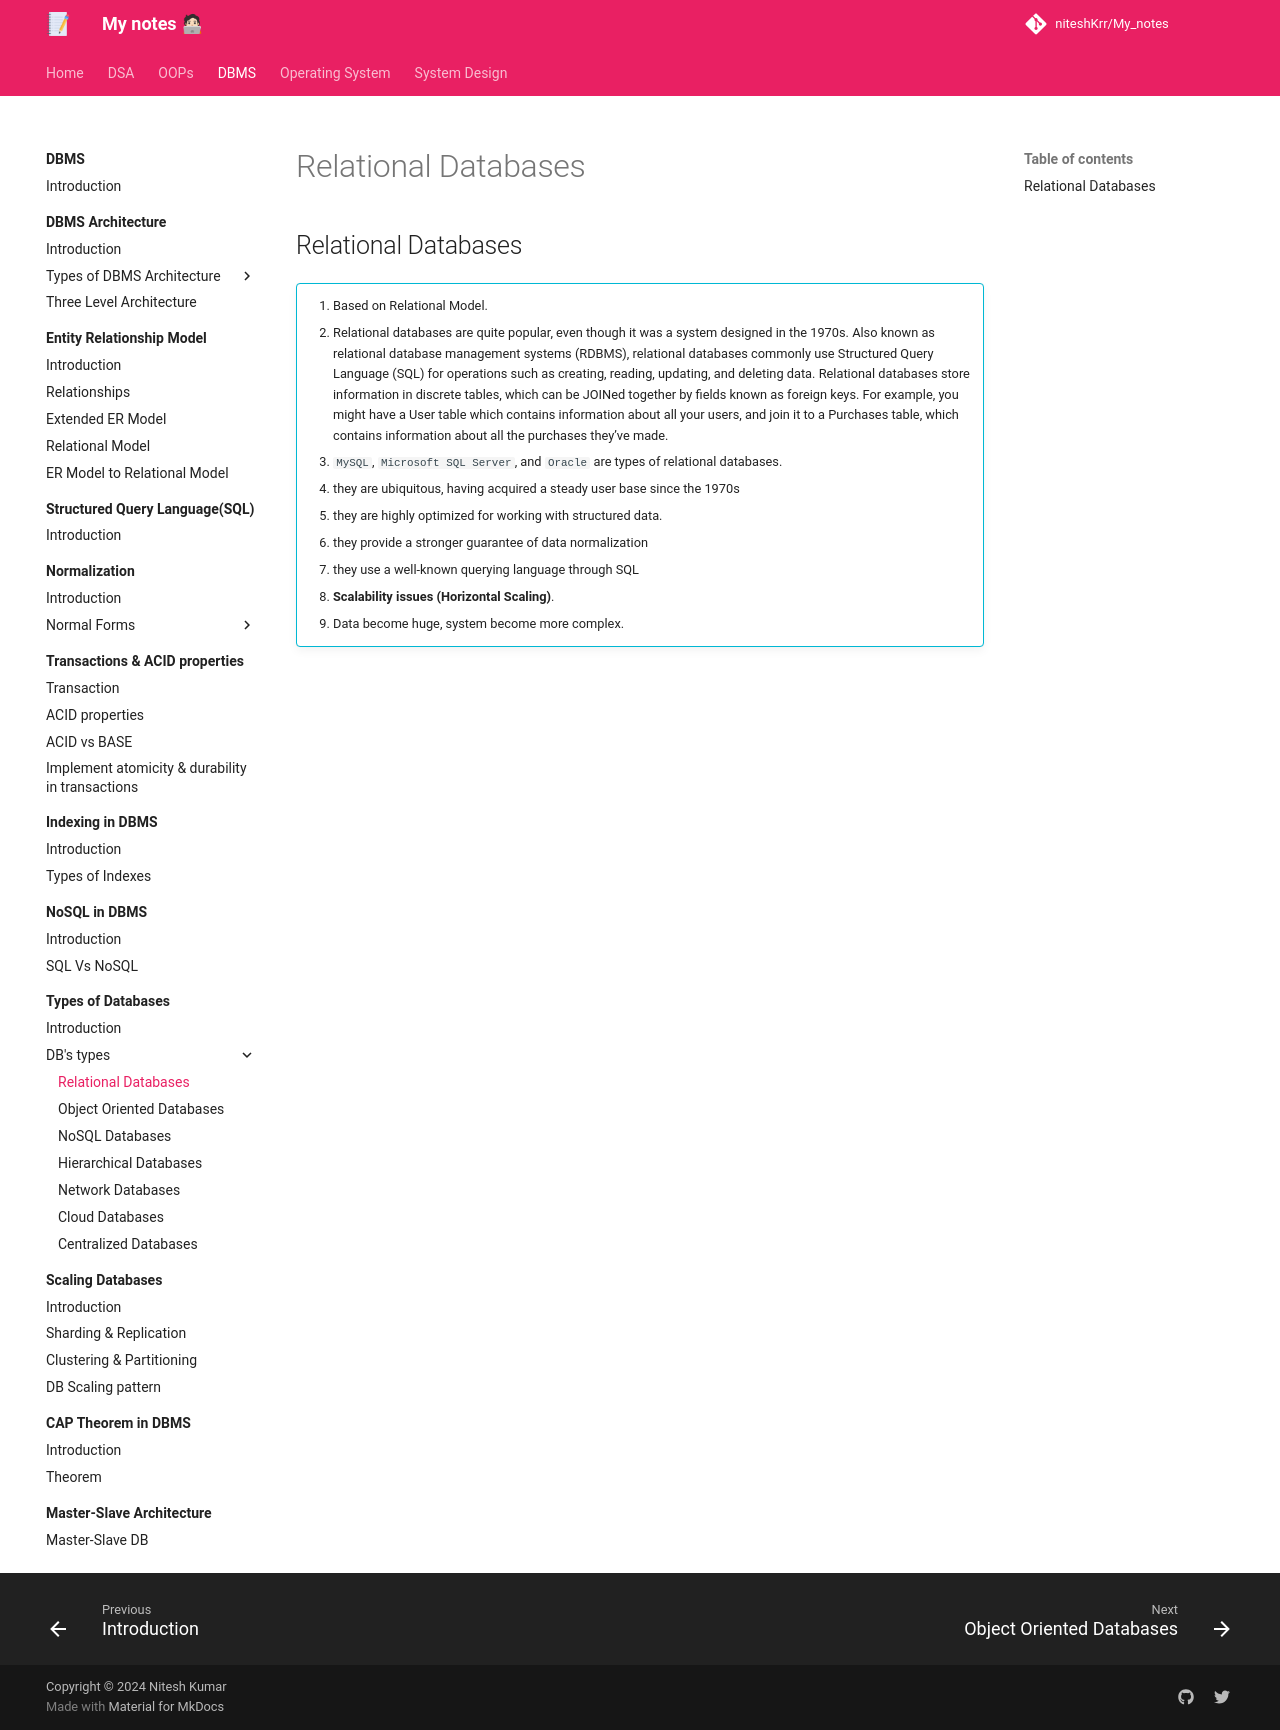

repository: niteshKrr/My_notes · page: dbms/types_of_db/db_types/relational/index.html · generator: mkdocs

# Relational Databases


## Relational Databases

!!! info ""
    1. Based on Relational Model.
    2. Relational databases are quite popular, even though it was a system designed in the 1970s. Also known as relational database management systems (RDBMS), relational databases commonly use Structured Query Language (SQL) for operations such as creating, reading, updating, and deleting data. Relational databases store information in discrete tables, which can be JOINed together by fields known as foreign keys. For example, you might have a User table which contains information about all your users, and join it to a Purchases table, which contains information about all the purchases they’ve made.
    3. `MySQL`, `Microsoft SQL Server`, and `Oracle` are types of relational databases.
    4. they are ubiquitous, having acquired a steady user base since the 1970s
    5. they are highly optimized for working with structured data.
    6. they provide a stronger guarantee of data normalization
    7. they use a well-known querying language through SQL
    8. **Scalability issues (Horizontal Scaling)**.
    9. Data become huge, system become more complex.
